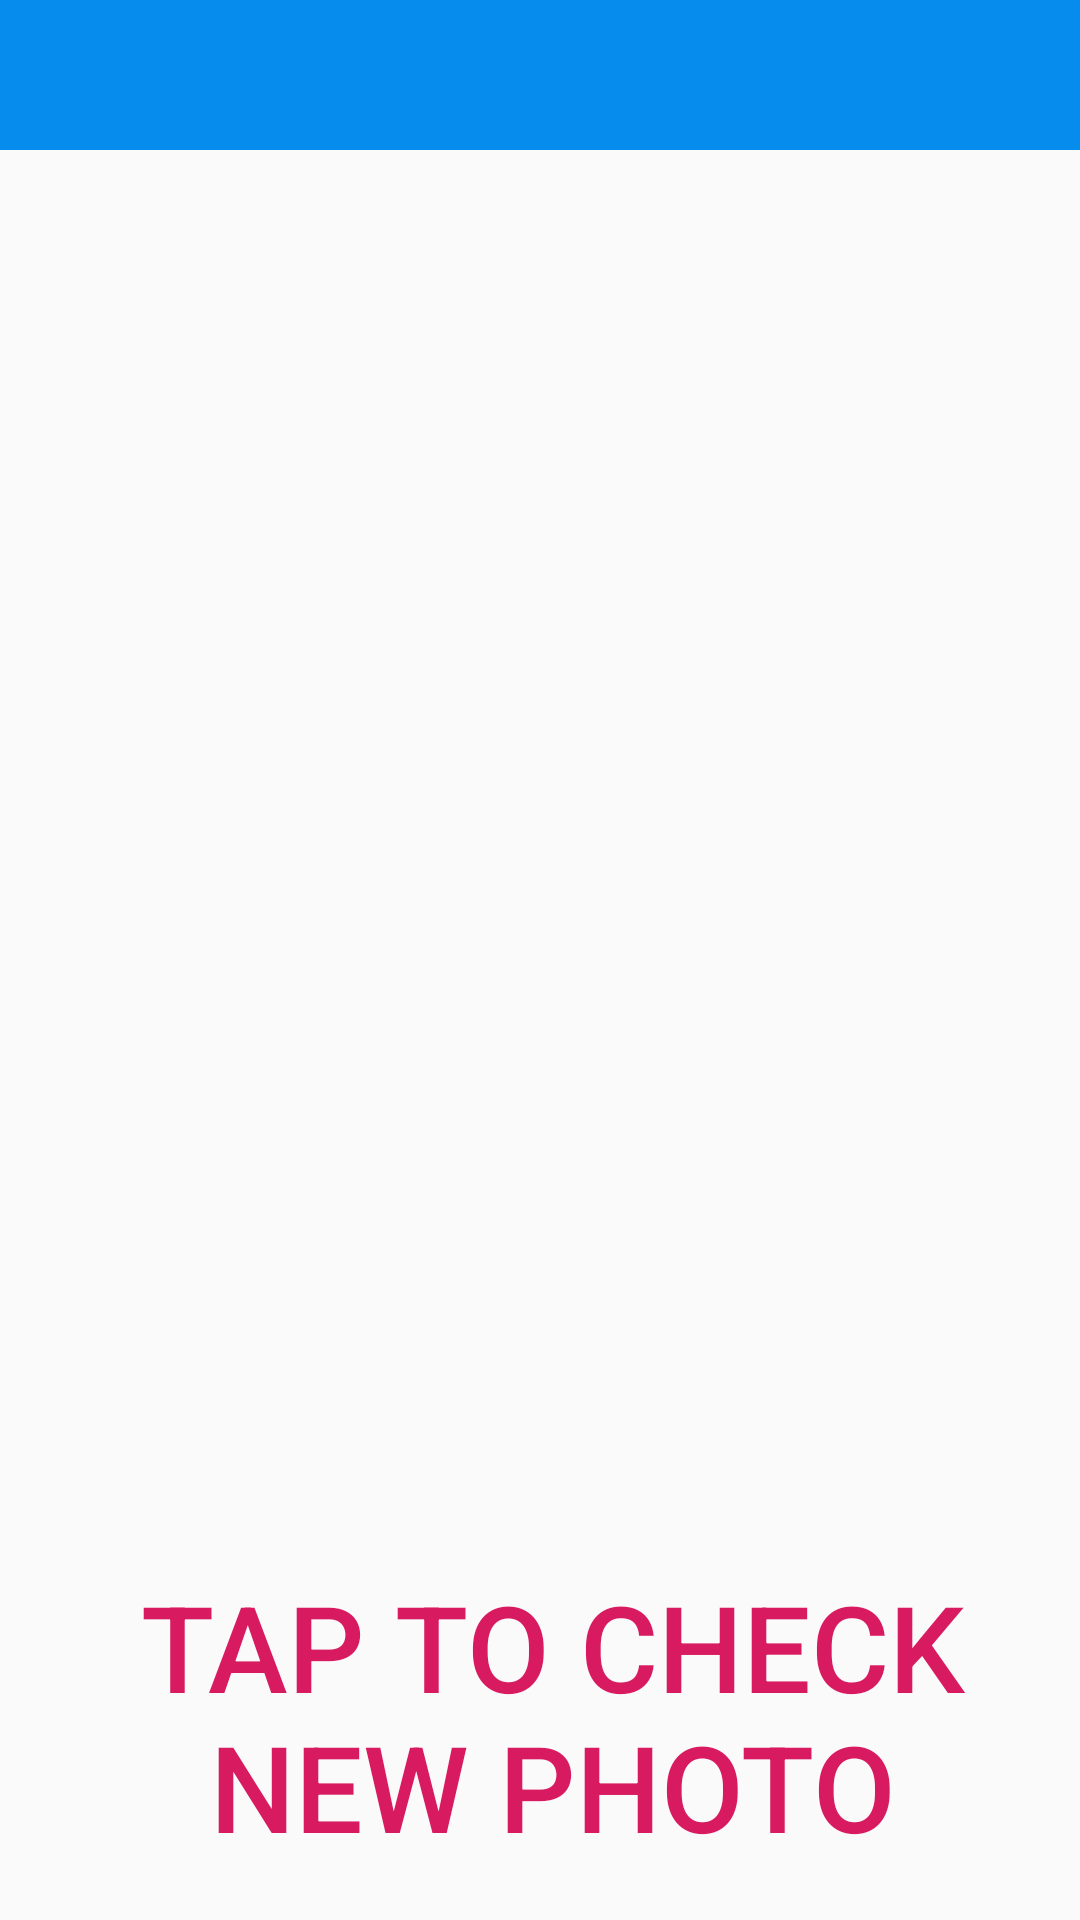

Produce the Android XML layout that renders to this screen, including the resource entries it uses.
<!-- AndroidManifest.xml: application theme AppTheme -->
<!-- res/layout/activity_result.xml -->
<?xml version="1.0" encoding="utf-8"?>
<FrameLayout xmlns:android="http://schemas.android.com/apk/res/android"
    xmlns:tools="http://schemas.android.com/tools"
    android:layout_width="match_parent"
    android:layout_height="match_parent"
    xmlns:app="http://schemas.android.com/apk/res-auto"
    tools:context=".ResultActivity">

    <android.support.v7.widget.Toolbar
        android:id="@+id/toolbar"
        android:minHeight="?attr/actionBarSize"
        android:background="@color/colorPrimary"
        android:layout_width="match_parent"
        android:layout_height="50dp">
    </android.support.v7.widget.Toolbar>

    <Button
        android:id="@+id/btnSavePicture"
        style="?android:attr/borderlessButtonStyle"
        android:layout_width="wrap_content"
        android:layout_height="wrap_content"
        android:layout_gravity="end|bottom"
        android:layout_marginEnd="8dp"
        android:layout_marginBottom="8dp"
        android:onClick="onSavePicture"
        android:text="@string/save_picture"
        android:textColor="@color/colorAccent"
        android:visibility="gone" />

    <Button
        android:id="@+id/btnTakeNewPicture"
        style="?android:attr/borderlessButtonStyle"
        android:layout_width="match_parent"
        android:layout_height="505dp"
        android:layout_gravity="start|bottom"
        android:layout_marginStart="8dp"
        android:layout_marginBottom="8dp"
        android:gravity="bottom|center"
        android:onClick="onTakeNewPicture"
        android:text="@string/takeNewPicture"
        android:textColor="@color/colorAccent"
        android:textSize="40sp" />

    <ImageView
        android:id="@+id/inn"
        android:layout_width="match_parent"
        android:layout_height="match_parent"
        android:layout_marginStart="8dp"
        android:layout_marginTop="60dp"
        android:layout_marginEnd="8dp"
        android:layout_marginBottom="114dp"
        android:orientation="vertical" />

</FrameLayout>
<!-- resources referenced by this layout -->
<resources>
  <color name="colorAccent">#d81b60</color>
  <color name="colorPrimary">#058cec</color>
  <string name="save_picture">Check!</string>
  <string name="takeNewPicture">Tap to check new photo</string>
  <style name="AppTheme" parent="Theme.AppCompat.Light.NoActionBar">
          
          <item name="colorPrimary">@color/colorPrimary</item>
          <item name="colorPrimaryDark">@color/colorPrimaryDark</item>
          <item name="colorAccent">@color/colorAccent</item>
      </style>
  <color name="colorPrimaryDark">#00574B</color>
</resources>
